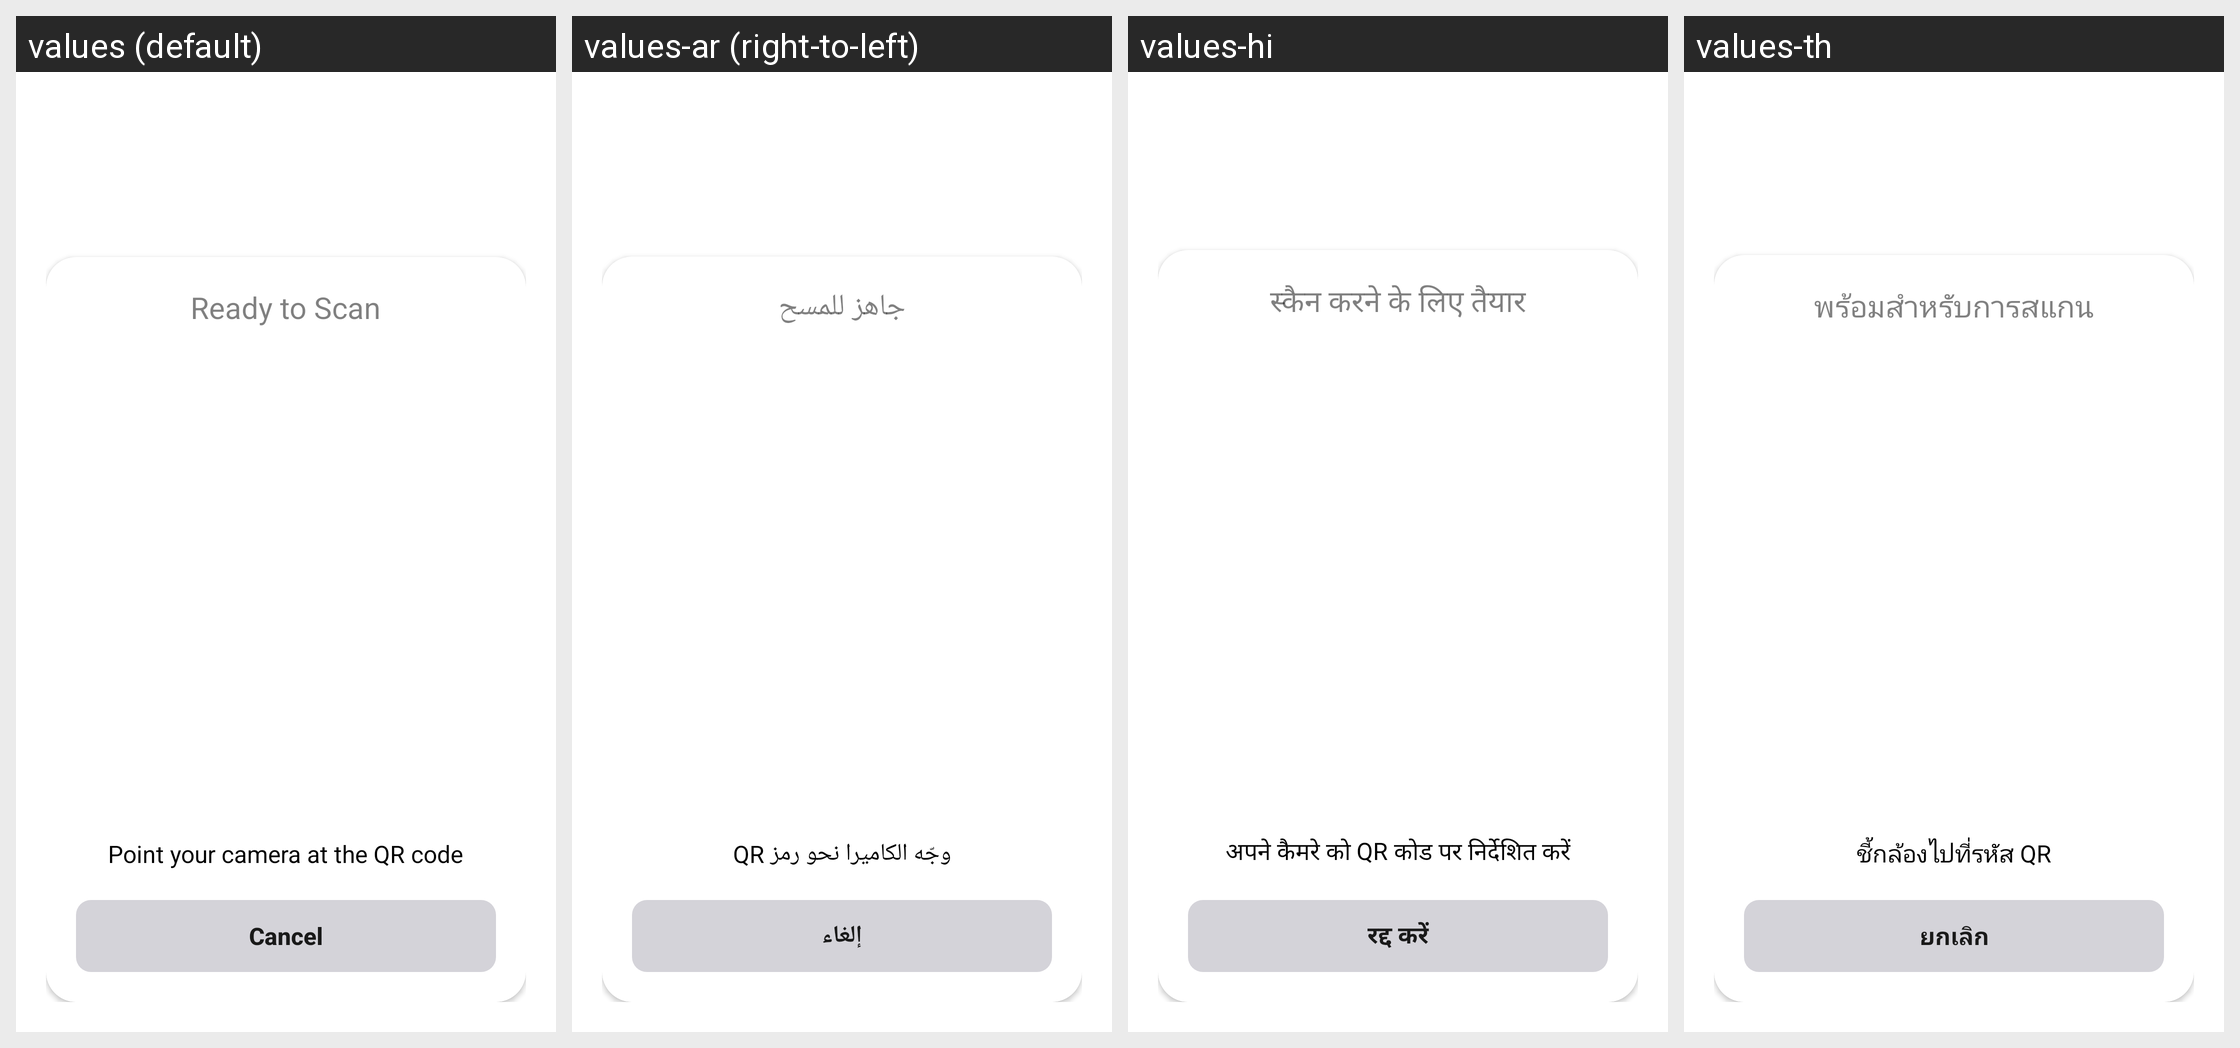

This grid shows one Android layout under several languages. Give, for every string resource on the screen, its name, the default text and each shown locale's text.
Android screen res/layout/activity_scan.xml rendered under 4 locales, left to right: values (default), values-ar (right-to-left), values-hi, values-th. Device: Nexus 5 (rendered at 1080×1920; each locale shown at half size, 540×960, under a caption strip naming it); theme Theme.NameShare.
Other locales in the repository, not shown: values-de, values-es, values-fr, values-in, values-it, values-ja, values-ko, values-ms, values-nl, values-pt, values-ru, values-sw, values-tr, values-vi, values-zh.
Strings drawn on this screen, with the default value and each locale's value (text and hints the layout hard-codes, and strings that could not be matched under every locale, appear in the picture but are not listed):

ready_to_scan
  values: Ready to Scan
  values-ar: جاهز للمسح
  values-hi: स्कैन करने के लिए तैयार
  values-th: พร้อมสำหรับการสแกน

point_to_qr
  values: Point your camera at the QR code
  values-ar: وجّه الكاميرا نحو رمز QR
  values-hi: अपने कैमरे को QR कोड पर निर्देशित करें
  values-th: ชี้กล้องไปที่รหัส QR

cancel
  values: Cancel
  values-ar: إلغاء
  values-hi: रद्द करें
  values-th: ยกเลิก
